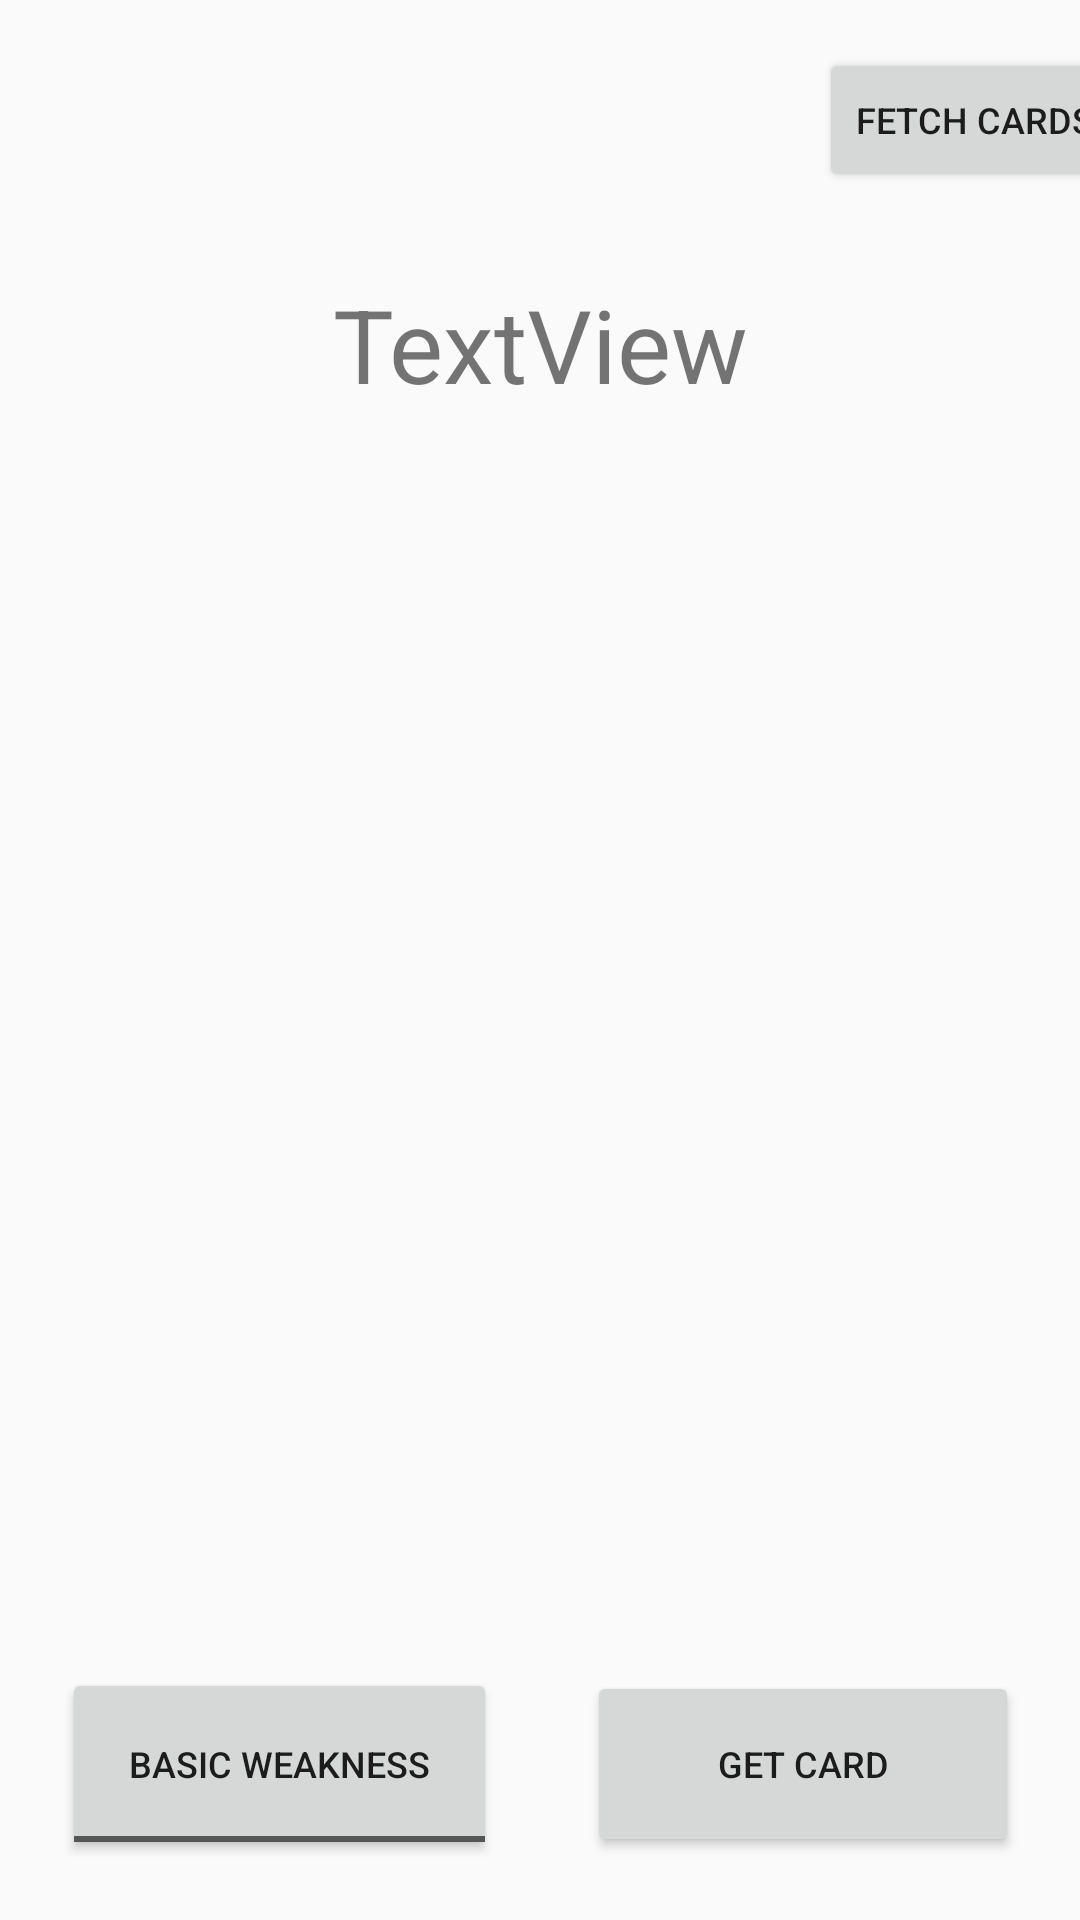

Write the Android layout XML for this screen, with the resource values it uses.
<!-- AndroidManifest.xml: application theme AppTheme -->
<!-- res/layout/activity_main_screen.xml -->
<?xml version="1.0" encoding="utf-8"?>
<FrameLayout xmlns:android="http://schemas.android.com/apk/res/android"
    xmlns:app="http://schemas.android.com/apk/res-auto"
    xmlns:tools="http://schemas.android.com/tools"
    android:theme="@style/ThemeOverlay.DraftMakerHelper.FullscreenContainer"
    android:layout_width="match_parent"
    android:layout_height="match_parent"
    android:background="?attr/fullscreenBackgroundColor"
    tools:context=".MainScreen">

    <androidx.constraintlayout.widget.ConstraintLayout
        android:id="@+id/mainLayout"
        android:layout_width="match_parent"
        android:layout_height="match_parent">

        <ImageView
            android:id="@+id/cardImage"
            android:layout_width="277dp"
            android:layout_height="348dp"
            android:layout_marginStart="70dp"
            android:layout_marginTop="48dp"
            android:layout_marginEnd="71dp"
            app:layout_constraintEnd_toEndOf="parent"
            app:layout_constraintStart_toStartOf="parent"
            app:layout_constraintTop_toBottomOf="@+id/titleText"
            app:srcCompat="@drawable/avatar_1" />

        <ToggleButton
            android:id="@+id/cardTypeButton"
            android:layout_width="145dp"
            android:layout_height="64dp"
            android:layout_marginStart="24dp"
            android:text="Basic Weakness"
            android:textOff="Basic Weakness"
            android:textOn="Investigator"
            android:textSize="12sp"
            app:layout_constraintBottom_toBottomOf="parent"
            app:layout_constraintEnd_toStartOf="@+id/startButton"
            app:layout_constraintStart_toStartOf="parent"
            app:layout_constraintTop_toBottomOf="@+id/cardImage"
            tools:text="Basic Weakness" />

        <Button
            android:id="@+id/startButton"
            android:layout_width="144dp"
            android:layout_height="62dp"
            android:layout_marginStart="30dp"
            android:layout_marginEnd="24dp"
            android:text="Get Card"
            android:textSize="12sp"
            app:layout_constraintBottom_toBottomOf="parent"
            app:layout_constraintEnd_toEndOf="parent"
            app:layout_constraintStart_toEndOf="@+id/cardTypeButton"
            app:layout_constraintTop_toBottomOf="@+id/cardImage" />

        <TextView
            android:id="@+id/titleText"
            android:layout_width="263dp"
            android:layout_height="48dp"
            android:layout_marginStart="75dp"
            android:layout_marginTop="92dp"
            android:layout_marginEnd="75dp"
            android:layout_marginBottom="48dp"
            android:text="TextView"
            android:textAlignment="center"
            android:textSize="34sp"
            app:layout_constraintBottom_toTopOf="@+id/cardImage"
            app:layout_constraintEnd_toEndOf="parent"
            app:layout_constraintStart_toStartOf="parent"
            app:layout_constraintTop_toTopOf="parent" />

        <ProgressBar
            android:id="@+id/spinner"
            style="?android:attr/progressBarStyle"
            android:layout_width="wrap_content"
            android:layout_height="wrap_content"
            android:visibility="invisible"
            app:layout_constraintBottom_toBottomOf="parent"
            app:layout_constraintEnd_toEndOf="parent"
            app:layout_constraintStart_toStartOf="parent"
            app:layout_constraintTop_toTopOf="parent" />

        <Button
            android:id="@+id/fetchCardsButton"
            android:layout_width="wrap_content"
            android:layout_height="wrap_content"
            android:layout_marginStart="306dp"
            android:layout_marginTop="16dp"
            android:layout_marginEnd="17dp"
            android:layout_marginBottom="28dp"
            android:text="Fetch Cards"
            android:textSize="12sp"
            app:layout_constraintBottom_toTopOf="@+id/titleText"
            app:layout_constraintEnd_toEndOf="parent"
            app:layout_constraintStart_toStartOf="parent"
            app:layout_constraintTop_toTopOf="parent" />

    </androidx.constraintlayout.widget.ConstraintLayout>

</FrameLayout>
<!-- resources referenced by this layout -->
<resources>
  <style name="ThemeOverlay.DraftMakerHelper.FullscreenContainer" parent="">
          <item name="fullscreenBackgroundColor">@color/light_blue_600</item>
          <item name="fullscreenTextColor">@color/light_blue_A200</item>
      </style>
  <style name="AppTheme" parent="Theme.AppCompat.Light.NoActionBar">
          
          <item name="colorPrimary">@color/colorPrimary</item>
          <item name="colorPrimaryDark">@color/colorPrimaryDark</item>
          <item name="colorAccent">@color/colorAccent</item>
      </style>
  <!-- not gathered from this repository: default colours our renderer supplied (Android Studio template values) -->
  <color name="colorPrimary">#FF6200EE</color>
  <color name="colorPrimaryDark">#FF3700B3</color>
  <color name="colorAccent">#FF03DAC5</color>
</resources>
